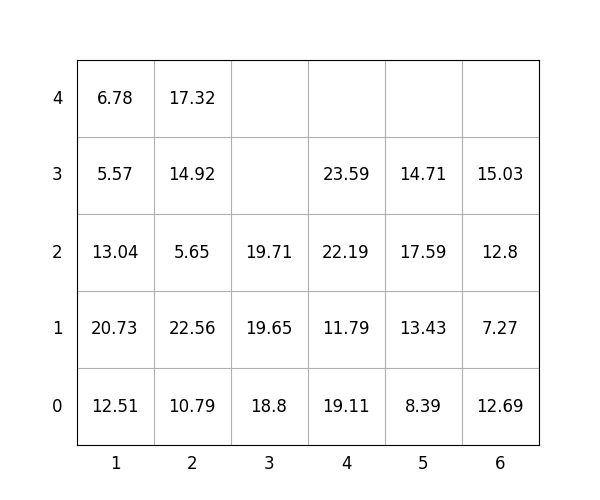

The data file committed next to this chart (first rows):
idx, loc_x, loc_y, loc_z, weight, group, score, seq, reloc, size(ft)
1, 6, 0, 0, 12.69, 2, 212.7, 0, 1.0, 20
2, 2, 0, 0, 10.79, 0, 10.79, 0, 0, 20
3, 2, 0, 1, 22.56, 1, 122.6, 0, 1.0, 20
4, 2, 0, 2, 5.65, 1, 105.7, 0, 1.0, 20
5, 3, 0, 0, 18.8, 2, 218.8, 0, 0, 20
6, 4, 0, 0, 19.11, 2, 219.1, 0, 0, 20
7, 2, 0, 3, 14.92, 3, 314.9, 0, 1.0, 20
8, 1, 0, 0, 12.51, 0, 12.51, 1, 1.0, 20
9, 3, 0, 1, 19.65, 2, 219.7, 2, 0, 20
10, 3, 0, 2, 19.71, 3, 319.7, 3, 0, 20
11, 6, 0, 1, 7.27, 2, 207.3, 4, 1.0, 20
12, 1, 0, 1, 20.73, 0, 20.73, 5, 1.0, 20
13, 6, 0, 2, 12.8, 1, 112.8, 6, 1.0, 20
14, 6, 0, 3, 15.03, 3, 315, 7, 1.0, 20
15, 5, 0, 0, 8.39, 0, 8.39, 8, 0, 20
16, 5, 0, 1, 13.43, 0, 13.43, 9, 0, 20
17, 1, 0, 2, 13.04, 0, 13.04, 10, 1.0, 20
18, 2, 0, 4, 17.32, 2, 217.3, 11, 1.0, 20
19, 5, 0, 2, 17.59, 0, 17.59, 12, 0, 20
20, 1, 0, 3, 5.57, 0, 5.57, 13, 1.0, 20
21, 4, 0, 1, 11.79, 3, 311.8, 14, 0, 20
22, 4, 0, 2, 22.19, 3, 322.2, 15, 0, 20
23, 4, 0, 3, 23.59, 3, 323.6, 16, 0, 20
24, 1, 0, 4, 6.78, 0, 6.78, 17, 1.0, 20
25, 5, 0, 3, 14.71, 2, 214.7, 18, 0, 20
